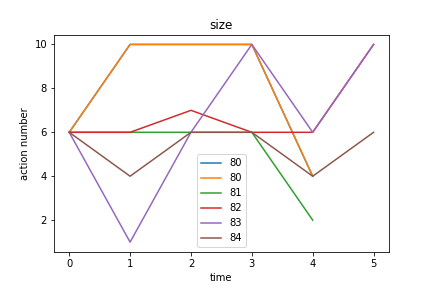

The table this chart was drawn from, first rows:
size, Avg_max_fit, Gen, Dataset, CosDist, Hof
80, 5.0, 51, [6, 10, 6, 10, 6, 10, 6, 10, 4, 2], 0.121, sub(concatenate(addOneAll(addOneAll(add(…, [6, 10, 10, 10, 4]
81, 6.0, 35, [6, 10, 6, 10, 6, 10, 6, 10, 4, 2], 0.2929, div(addOneAll(concatenate(repeat(if_then…, [6, 6, 6, 6, 2]
82, 6.0, 54, [6, 10, 6, 10, 6, 10, 6, 10, 4, 2], 0.1915, sub(add(repeat(concatenate(repeat([6]), …, [6, 6, 7, 6, 6, 10]
83, 5.0, 35, [6, 10, 6, 10, 6, 10, 6, 10, 4, 2], 0.0833, concatenate(add(concatenate([6], [4]), r…, [6, 1, 6, 10, 6, 10]
84, 6.0, 35, [6, 10, 6, 10, 6, 10, 6, 10, 4, 2], 0.3097, repeat(mul(if_then_else([6], mul(mul([4]…, [6, 4, 6, 6, 4, 6]
